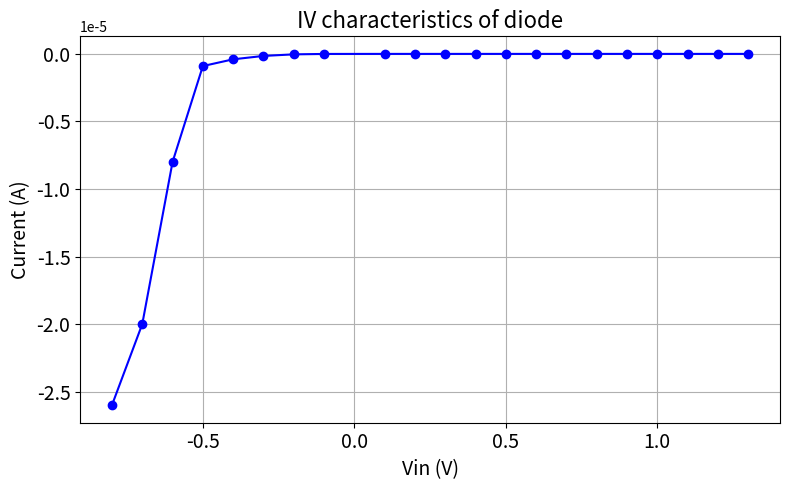

This figure's Python source:
import matplotlib.pyplot as plt

# Dati da IVtransfer.txt (Vin e Corrente)
vin_values = [-0.8, -0.7, -0.6, -0.5, -0.4, -0.3, -0.2, -0.1, 0.1, 0.2, 0.3,
    0.4, 0.5, 0.6, 0.7, 0.8, 0.9, 1.0, 1.1, 1.2, 1.3
]

current_values = [
    -0.0000260000,
    -0.0000200000,
    -0.0000080000,
    -0.0000009000,
    -0.0000004000,
    -0.0000001500,
    -0.0000000330,
    -0.0000000026,
     0.0000000005,
     0.0000000005,
     0.0000000005,
    0.0000000006,
    0.00000000067,
    0.00000000061,
    0.00000000060,
    0.00000000060,
    0.00000000061,
    0.00000000063,
    0.00000000064,
    0.00000000065,
    0.00000000068
]

# Creazione del grafico
plt.figure(figsize=(8, 5))
plt.plot(vin_values, current_values, marker='o', linestyle='-', color='blue')
plt.xlabel("Vin (V)", fontsize=14)
plt.ylabel("Current (A)", fontsize=14)
plt.title("IV characteristics of diode", fontsize=16)
plt.xticks(fontsize=14)
plt.yticks(fontsize=14)
plt.grid(True)
plt.tight_layout()
plt.show()
